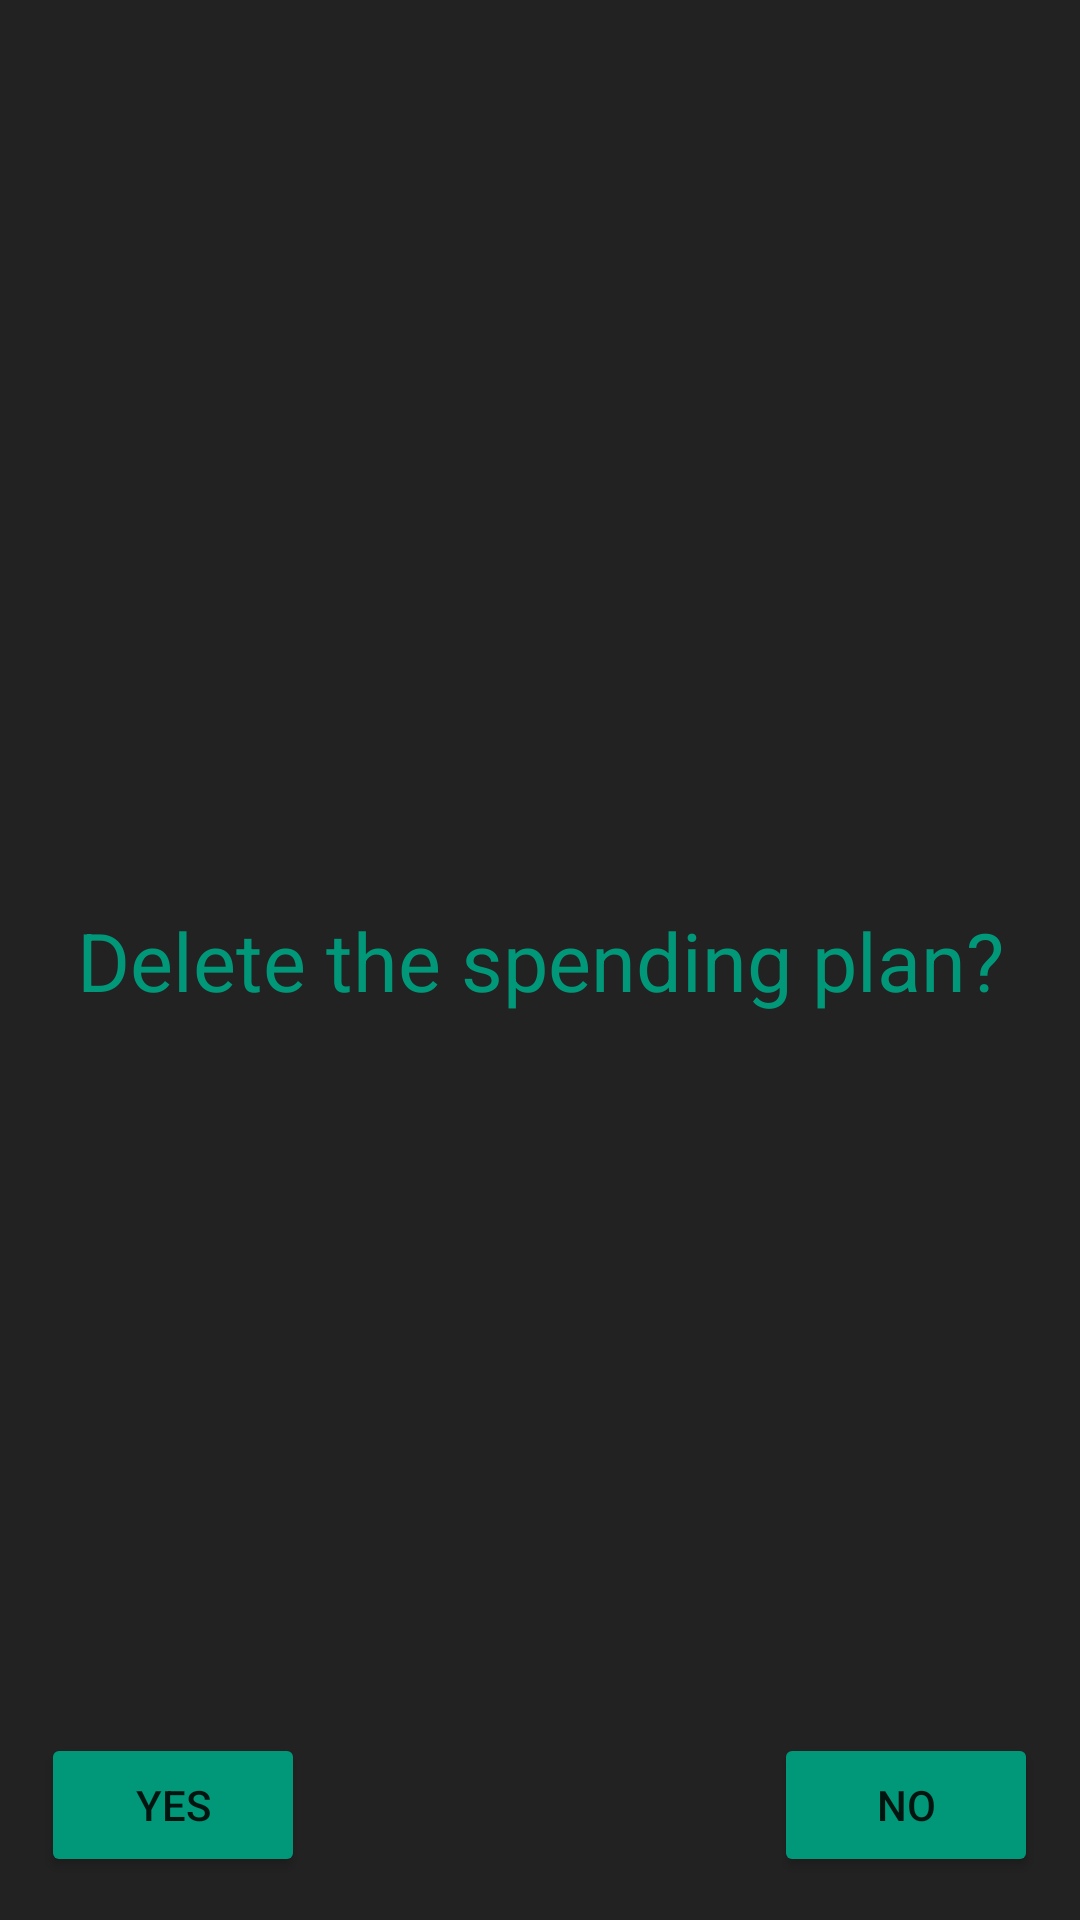

Write the Android layout XML for this screen, with the resource values it uses.
<!-- AndroidManifest.xml: application theme Theme.OversightTest -->
<!-- res/layout/deletespendingplan.xml -->
<?xml version="1.0" encoding="utf-8"?>
<androidx.constraintlayout.widget.ConstraintLayout xmlns:android="http://schemas.android.com/apk/res/android"
    xmlns:app="http://schemas.android.com/apk/res-auto"
    xmlns:tools="http://schemas.android.com/tools"
    android:id="@+id/frameLayout"
    android:layout_width="match_parent"
    android:layout_height="match_parent"
    android:background="@color/Background"
    tools:context=".activities.DeleteSpendingPlanActivity">

    <Button
        android:id="@+id/confirmButton"
        android:layout_width="wrap_content"
        android:layout_height="wrap_content"
        android:text="@string/spendingplan_confirm"
        app:backgroundTint="@color/menuColor"
        app:layout_constraintBottom_toBottomOf="parent"
        app:layout_constraintEnd_toEndOf="parent"
        app:layout_constraintHorizontal_bias="0.05"
        app:layout_constraintStart_toStartOf="parent"
        app:layout_constraintTop_toTopOf="parent"
        app:layout_constraintVertical_bias="0.976" />

    <Button
        android:id="@+id/denyButton"
        android:layout_width="wrap_content"
        android:layout_height="wrap_content"
        android:text="@string/spendingplan_deny"
        app:backgroundTint="@color/menuColor"
        app:layout_constraintBottom_toBottomOf="parent"
        app:layout_constraintEnd_toEndOf="parent"
        app:layout_constraintHorizontal_bias="0.949"
        app:layout_constraintStart_toStartOf="parent"
        app:layout_constraintTop_toTopOf="parent"
        app:layout_constraintVertical_bias="0.976" />

    <TextView
        android:id="@+id/textView"
        android:layout_width="313dp"
        android:layout_height="73dp"
        android:text="@string/mDeleteSpendingPlan"
        android:textSize="27sp"
        android:gravity="center"
        android:textColor="@color/menuColor"
        app:layout_constraintBottom_toBottomOf="parent"
        app:layout_constraintEnd_toEndOf="parent"
        app:layout_constraintStart_toStartOf="parent"
        app:layout_constraintTop_toTopOf="parent" />
</androidx.constraintlayout.widget.ConstraintLayout>
<!-- resources referenced by this layout -->
<resources>
  <color name="Background">#222222</color>
  <color name="menuColor">#009879</color>
  <string name="mDeleteSpendingPlan">Delete the spending plan?</string>
  <string name="spendingplan_confirm">YES</string>
  <string name="spendingplan_deny">NO</string>
  <style name="Theme.OversightTest" parent="Theme.MaterialComponents.DayNight.NoActionBar">
          
          <item name="colorPrimary">@color/menuColor</item>
          <item name="colorPrimaryVariant">@color/menuColor</item>
          <item name="colorOnPrimary">@color/black</item>
          
          <item name="colorSecondary">@color/teal_200</item>
          <item name="colorSecondaryVariant">@color/teal_700</item>
          <item name="colorOnSecondary">@color/black</item>
          
          <item name="android:statusBarColor" tools:targetApi="l">?attr/colorPrimaryVariant</item>
          
      </style>
  <color name="black">#222222</color>
  <color name="teal_200">#FF03DAC5</color>
  <color name="teal_700">#FF018786</color>
</resources>
